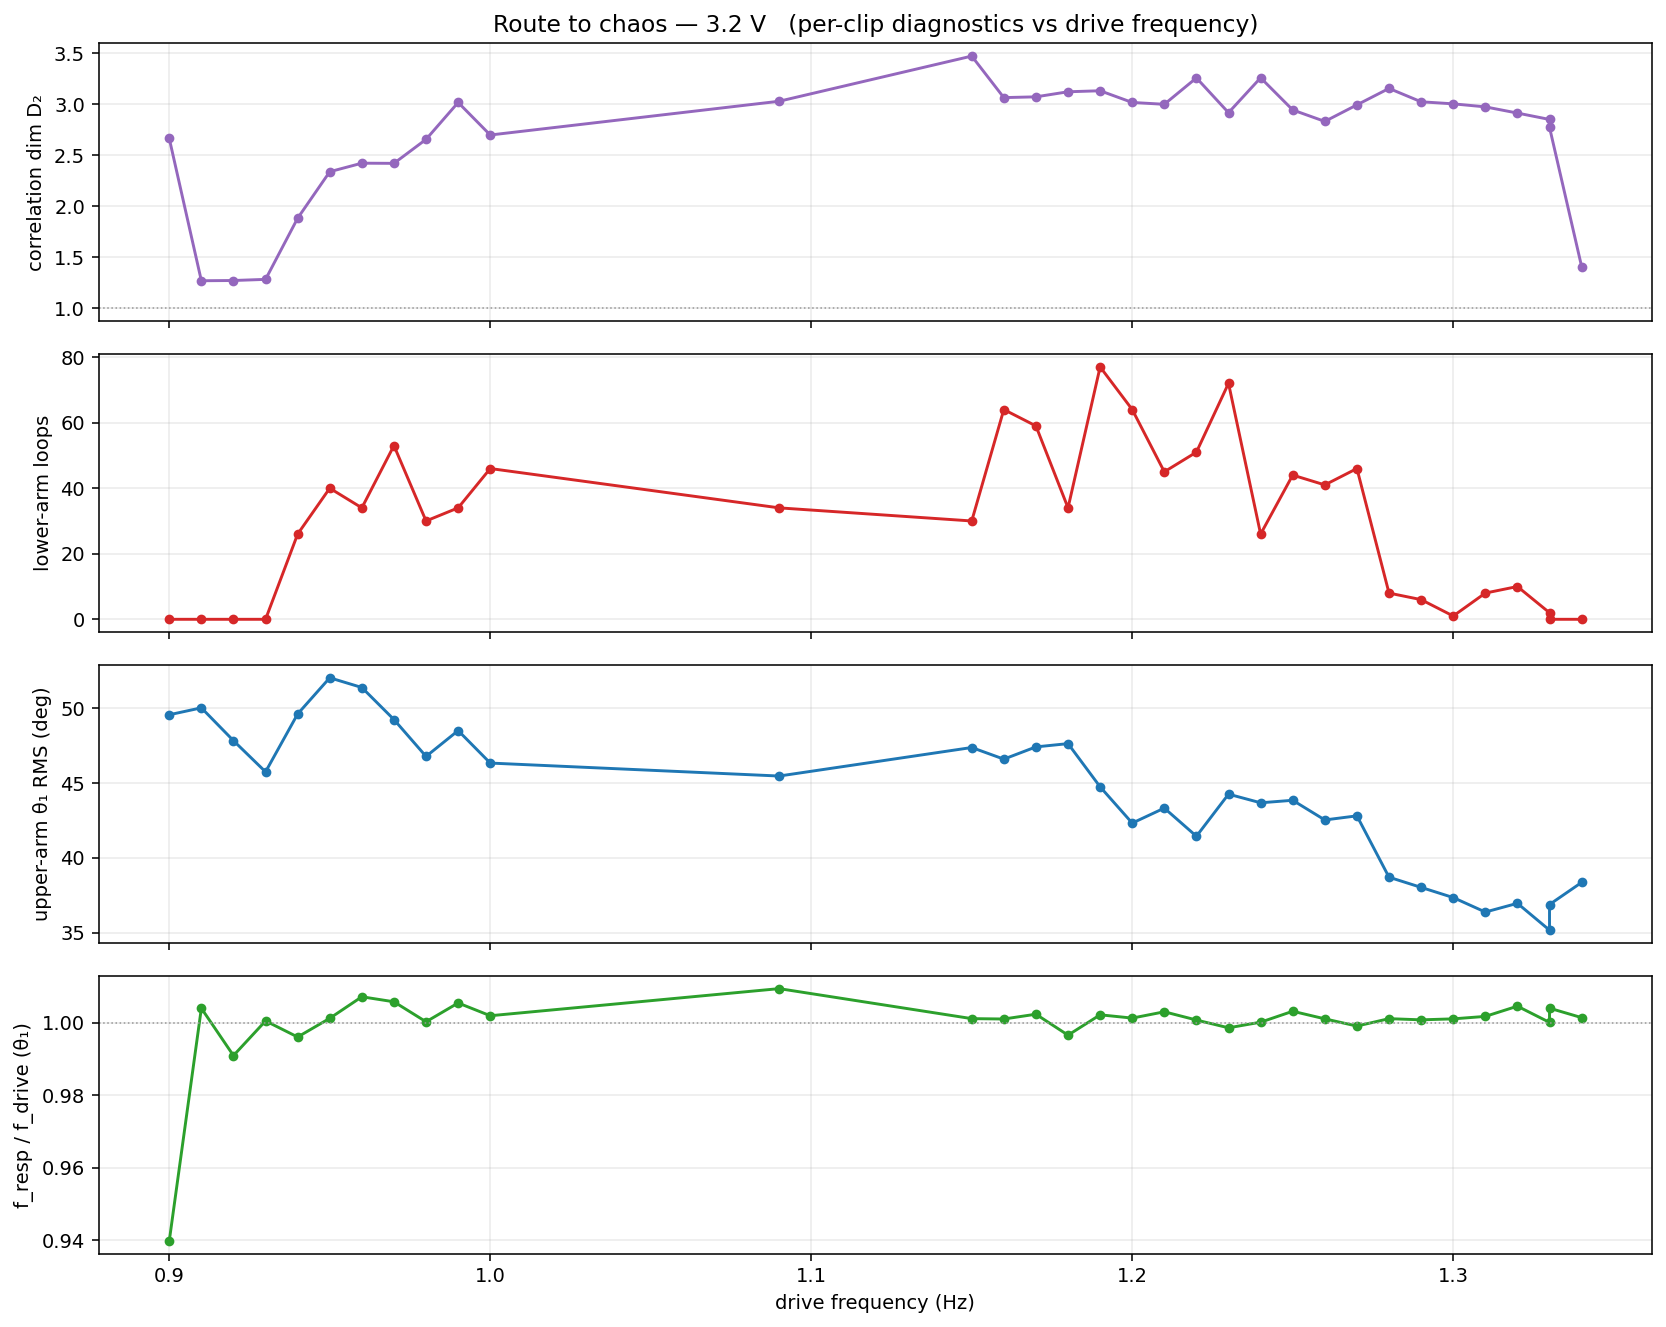

Data behind this chart, as committed beside it:
stem, f_drive_hz, v_drill_v, loops, net_turns, D2, theta1_rms, freq_ratio, slip, lambda1
3.2V_0.9Hz, 0.9, 3.2, 0.0000, 0.3235, 2.664, 49.56, 0.9398, -0.0542, 
3.2V_0.91Hz, 0.91, 3.2, 0.0000, 0.0438, 1.271, 50.02, 1.004, 0.0037, 
3.2V_0.92Hz, 0.92, 3.2, 0.0000, 0.6482, 1.274, 47.83, 0.9909, -0.0083, 
3.2V_0.93Hz, 0.93, 3.2, 0.0000, 0.0806, 1.285, 45.74, 1, 0.0005, 
3.2V_0.94Hz, 0.94, 3.2, 26, 8.494, 1.883, 49.61, 0.9961, -0.0037, 
3.2V_0.95Hz, 0.95, 3.2, 40, -7.043, 2.338, 52.03, 1.001, 0.0012, 
3.2V_0.96Hz, 0.96, 3.2, 34, -1.301, 2.422, 51.38, 1.007, 0.0069, 
3.2V_0.97Hz, 0.97, 3.2, 53, -4.283, 2.42, 49.24, 1.006, 0.0056, 
3.2V_0.98Hz, 0.98, 3.2, 30, 3.927, 2.655, 46.78, 1, 0.0003, 
3.2V_0.99Hz, 0.99, 3.2, 34, 6.181, 3.016, 48.5, 1.006, 0.0054, 
3.2V_1.00Hz, 1, 3.2, 46, -8.558, 2.697, 46.33, 1.002, 0.0019, 
3.2V_1.09Hz, 1.09, 3.2, 34, 8.596, 3.028, 45.46, 1.009, 0.0103, 
3.2V_1.15Hz, 1.15, 3.2, 30, 1.446, 3.47, 47.37, 1.001, 0.0013, 
3.2V_1.16Hz, 1.16, 3.2, 64, 9.243, 3.063, 46.59, 1.001, 0.0012, 
3.2V_1.17Hz, 1.17, 3.2, 59, -16.82, 3.071, 47.41, 1.002, 0.0028, 
3.2V_1.18Hz, 1.18, 3.2, 34, -4.153, 3.121, 47.63, 0.9966, -0.0040, 
3.2V_1.19Hz, 1.19, 3.2, 77, 0.8798, 3.131, 44.74, 1.002, 0.0026, 
3.2V_1.20Hz, 1.2, 3.2, 64, 7.386, 3.016, 42.32, 1.001, 0.0016, 
3.2V_1.21Hz, 1.21, 3.2, 45, 7.365, 2.998, 43.32, 1.003, 0.0037, 
3.2V_1.22Hz, 1.22, 3.2, 51, -1.218, 3.256, 41.44, 1.001, 0.0009, 
3.2V_1.23Hz, 1.23, 3.2, 72, 9.884, 2.916, 44.25, 0.9986, -0.0017, 
3.2V_1.24Hz, 1.24, 3.2, 26, -7.51, 3.257, 43.67, 1, 0.0002, 
3.2V_1.25Hz, 1.25, 3.2, 44, 2.576, 2.943, 43.84, 1.003, 0.0040, 
3.2V_1.26Hz, 1.26, 3.2, 41, -8.152, 2.83, 42.53, 1.001, 0.0014, 
3.2V_1.27Hz, 1.27, 3.2, 46, -4.207, 2.992, 42.8, 0.9991, -0.0011, 
3.2V_1.28Hz, 1.28, 3.2, 8, -2.852, 3.154, 38.7, 1.001, 0.0015, 
3.2V_1.29Hz, 1.29, 3.2, 6, 0.5038, 3.023, 38.02, 1.001, 0.0010, 
3.2V_1.30Hz, 1.3, 3.2, 1, 1.214, 3.002, 37.34, 1.001, 0.0014, 
3.2V_1.31Hz, 1.31, 3.2, 8, -0.1614, 2.973, 36.37, 1.002, 0.0023, 
3.2V_1.32Hz, 1.32, 3.2, 10, 2.227, 2.912, 36.95, 1.005, 0.0060, 
3.2V_1.33Hz_1, 1.33, 3.2, 2, -2.212, 2.85, 35.16, 1, 0.0001, 
3.2V_1.33Hz_2, 1.33, 3.2, 0.0000, 0.4310, 2.773, 36.87, 1.004, 0.0054, 
3.2V_1.34Hz, 1.34, 3.2, 0.0000, 0.0672, 1.411, 38.35, 1.001, 0.0019, 
